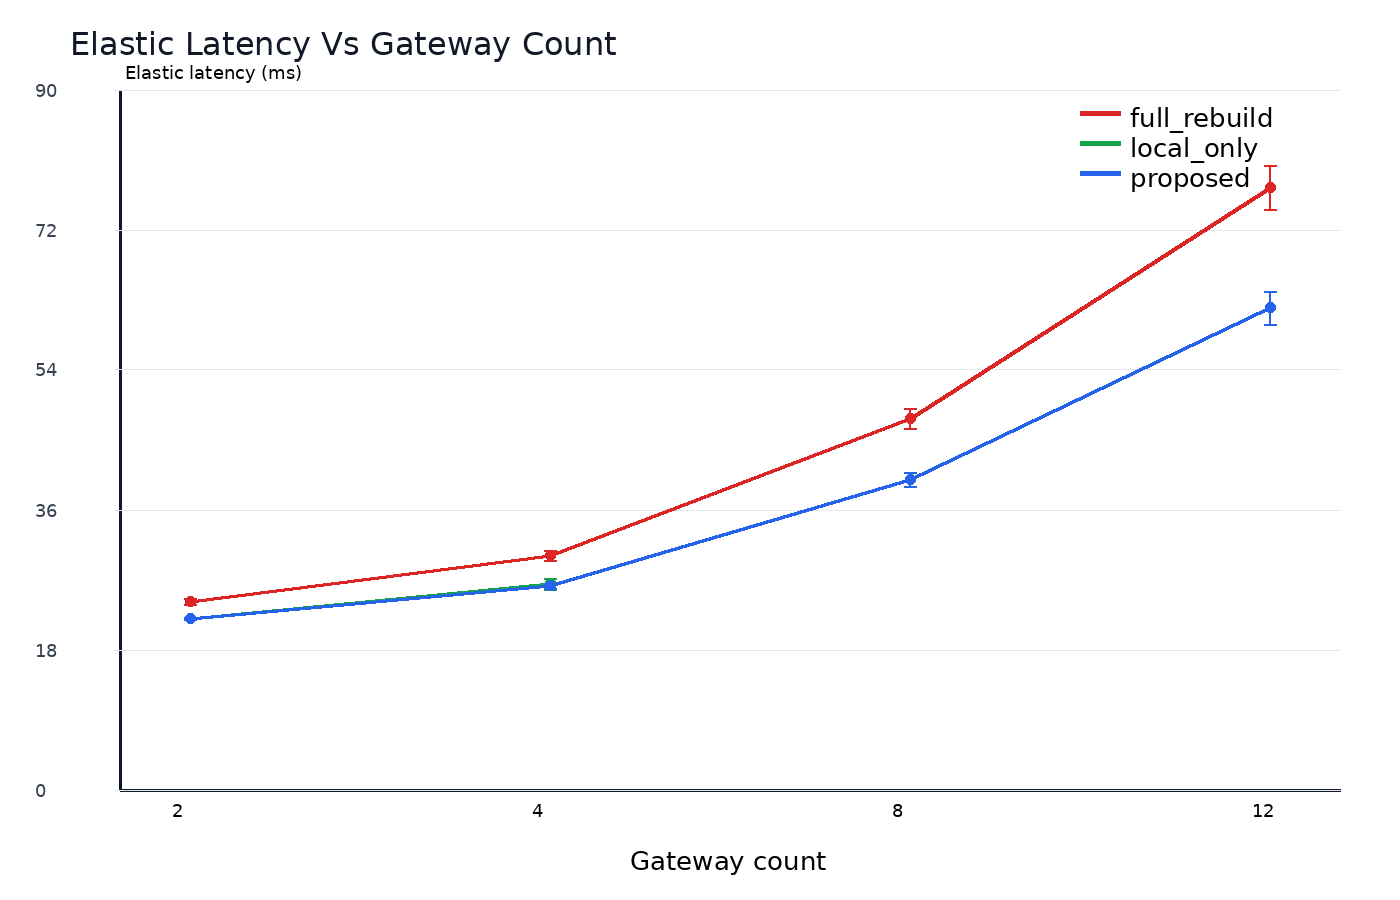

Source data for this figure (header and first rows):
x, method, mean, ci95, sample_count, success_rate
12, full_rebuild, 77.28, 2.827, 30, 1.0
12, proposed, 61.79, 2.081, 30, 1.0
2, full_rebuild, 24.16, 0.3993, 30, 1.0
2, local_only, 22.01, 0.1241, 30, 1.0
2, proposed, 21.99, 0.129, 30, 1.0
4, full_rebuild, 30.04, 0.6648, 30, 1.0
4, local_only, 26.42, 0.6773, 12, 0.4
4, proposed, 26.15, 0.3593, 30, 1.0
8, full_rebuild, 47.62, 1.316, 30, 1.0
8, proposed, 39.8, 0.8828, 30, 1.0
